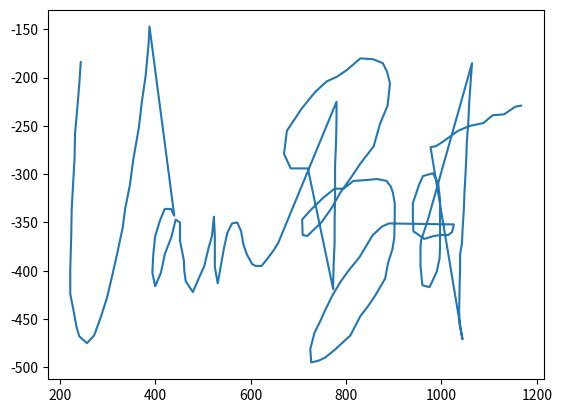

Reproduce this figure in Python.
ListaX = [244,241,237,232,231,228,225,224,222,222,228,235,241,257,272,286,299,309,320,332,337,347,354,366,372,380,386,388,440,433,420,410,400,396,394,
400,412,420,434,443,452,452,460,461,464,479,492,503,512,519,523,525,525,525,531,539,544,551,561,572,580,585,592,603,610,623,636,648,658,780,780,780,779,
777,777,776,776,774,773,773,720,708,684,670,676,707,735,759,781,802,830,857,877,886,892,887,871,858,830,811,788,771,750,729,719,709,708,724,753,776,795,815,
844,865,885,894,898,902,902,901,897,888,882,862,847,830,809,776,756,743,727,725,734,747,756,772,789,805,828,856,876,890,1026,1022,1014,999,984,964,941,940,
940,953,961,982,993,997,997,997,997,996,990,975,960,956,956,957,971,1064,1061,1058,1056,1053,1052,1050,1048,1047,1044,1043,1039,1039,1038,1037,1038,1044,977,
988,1001,1035,1059,1088,1107,1131,1155,1167]

ListaY = [184,206,230,258,283,310,336,364,398,424,439,458,468,475,467,448,428,407,383,355,336,311,285,251,225,198,166,147,343,336,336,348,364,383,402,416,
402,383,365,347,350,369,389,400,411,422,407,395,376,364,344,364,381,396,413,391,377,361,351,350,359,373,383,393,395,395,387,379,371,225,233,243,267,291,319,
351,371,394,412,419,294,294,294,279,255,232,215,204,199,192,180,181,185,194,206,229,248,271,289,303,319,334,349,359,364,363,347,338,324,315,315,307,306,305,
307,313,319,330,346,366,378,392,408,425,436,447,467,482,490,493,495,481,464,451,441,425,411,400,386,363,354,351,352,360,363,363,364,367,359,345,330,311,302,
299,309,327,346,360,375,387,401,417,415,395,376,369,348,185,205,227,248,267,283,303,320,335,359,371,383,398,415,442,456,471,272,271,267,255,250,247,239,238,
230,229]

listaY = []
for e in ListaY:
    listaY.append(e*(-1))

import matplotlib.pyplot as plt

plt.plot(ListaX, listaY)
plt.show()